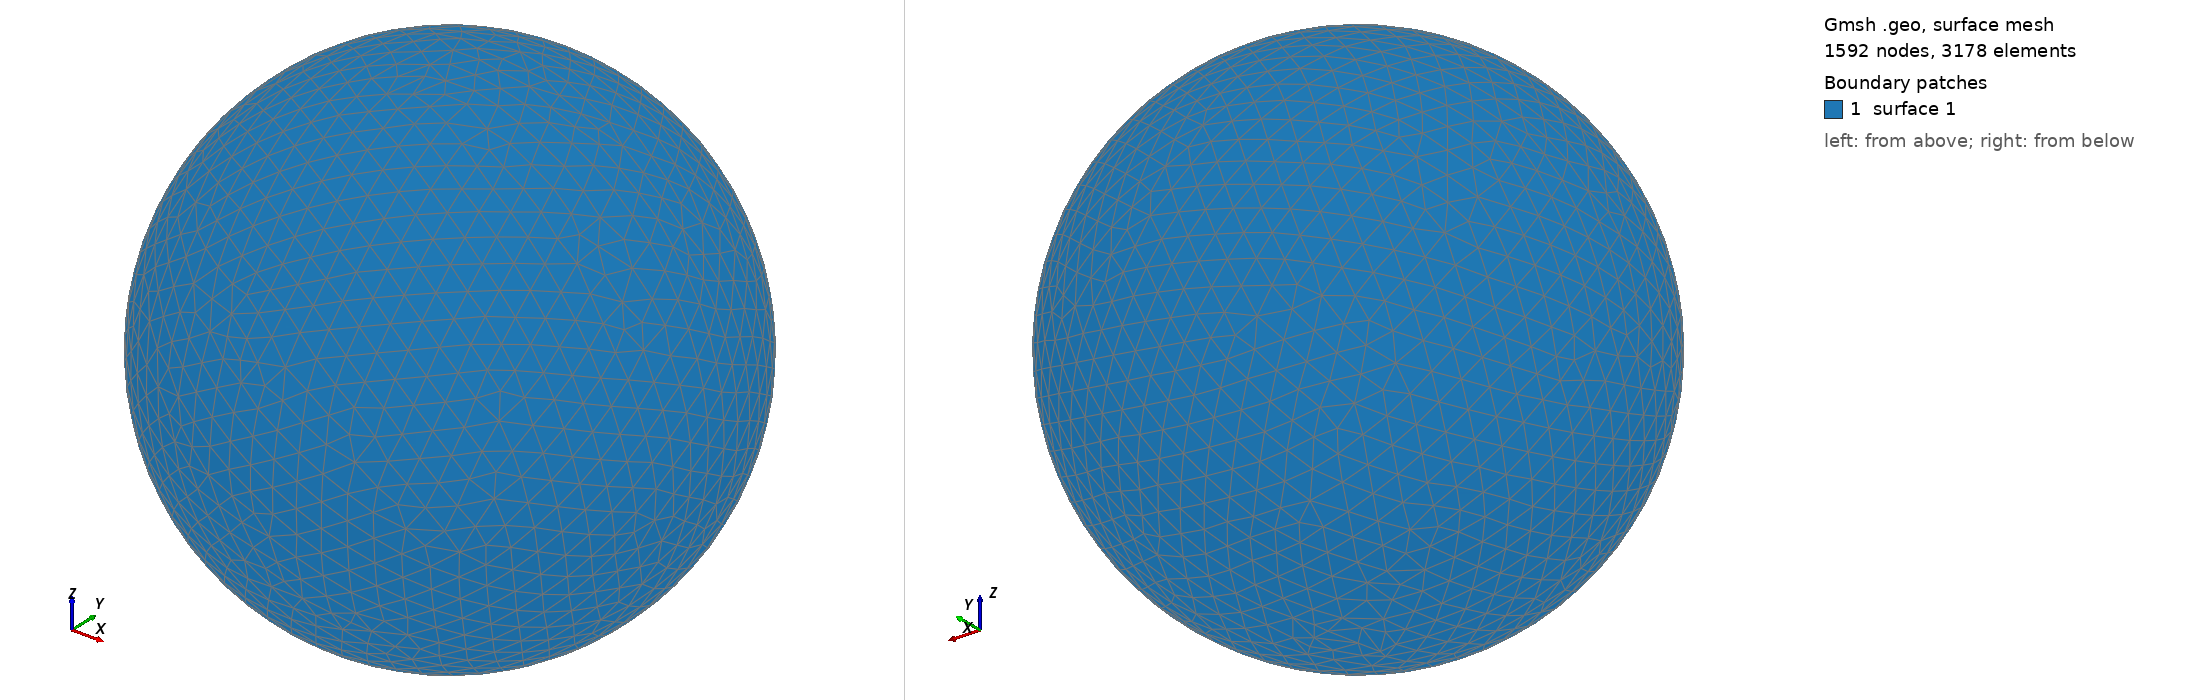

Gmsh geometry script, surface-meshed: 1592 nodes, 3178 surface elements. Boundary patches (legend numbers): 1 surface 1. Left view from above one corner, right view from below the opposite corner. The script declares no physical surfaces, so the legend lists its geometric surfaces. The drawing asked Gmsh for element sizes between 1% and 20% of the model's largest extent; the script's own settings can give other sizes.

=== shot1380.geo (drawn) ===
SetFactory("OpenCASCADE");
Point(1) = {0,0,0,0};
Sphere(1) = {0,0,0,0.04411000};
MeshSize{ PointsOf{ Surface{:}; } } = 0.004411000;
Mesh.ElementOrder=1;
Mesh.Format=39;
